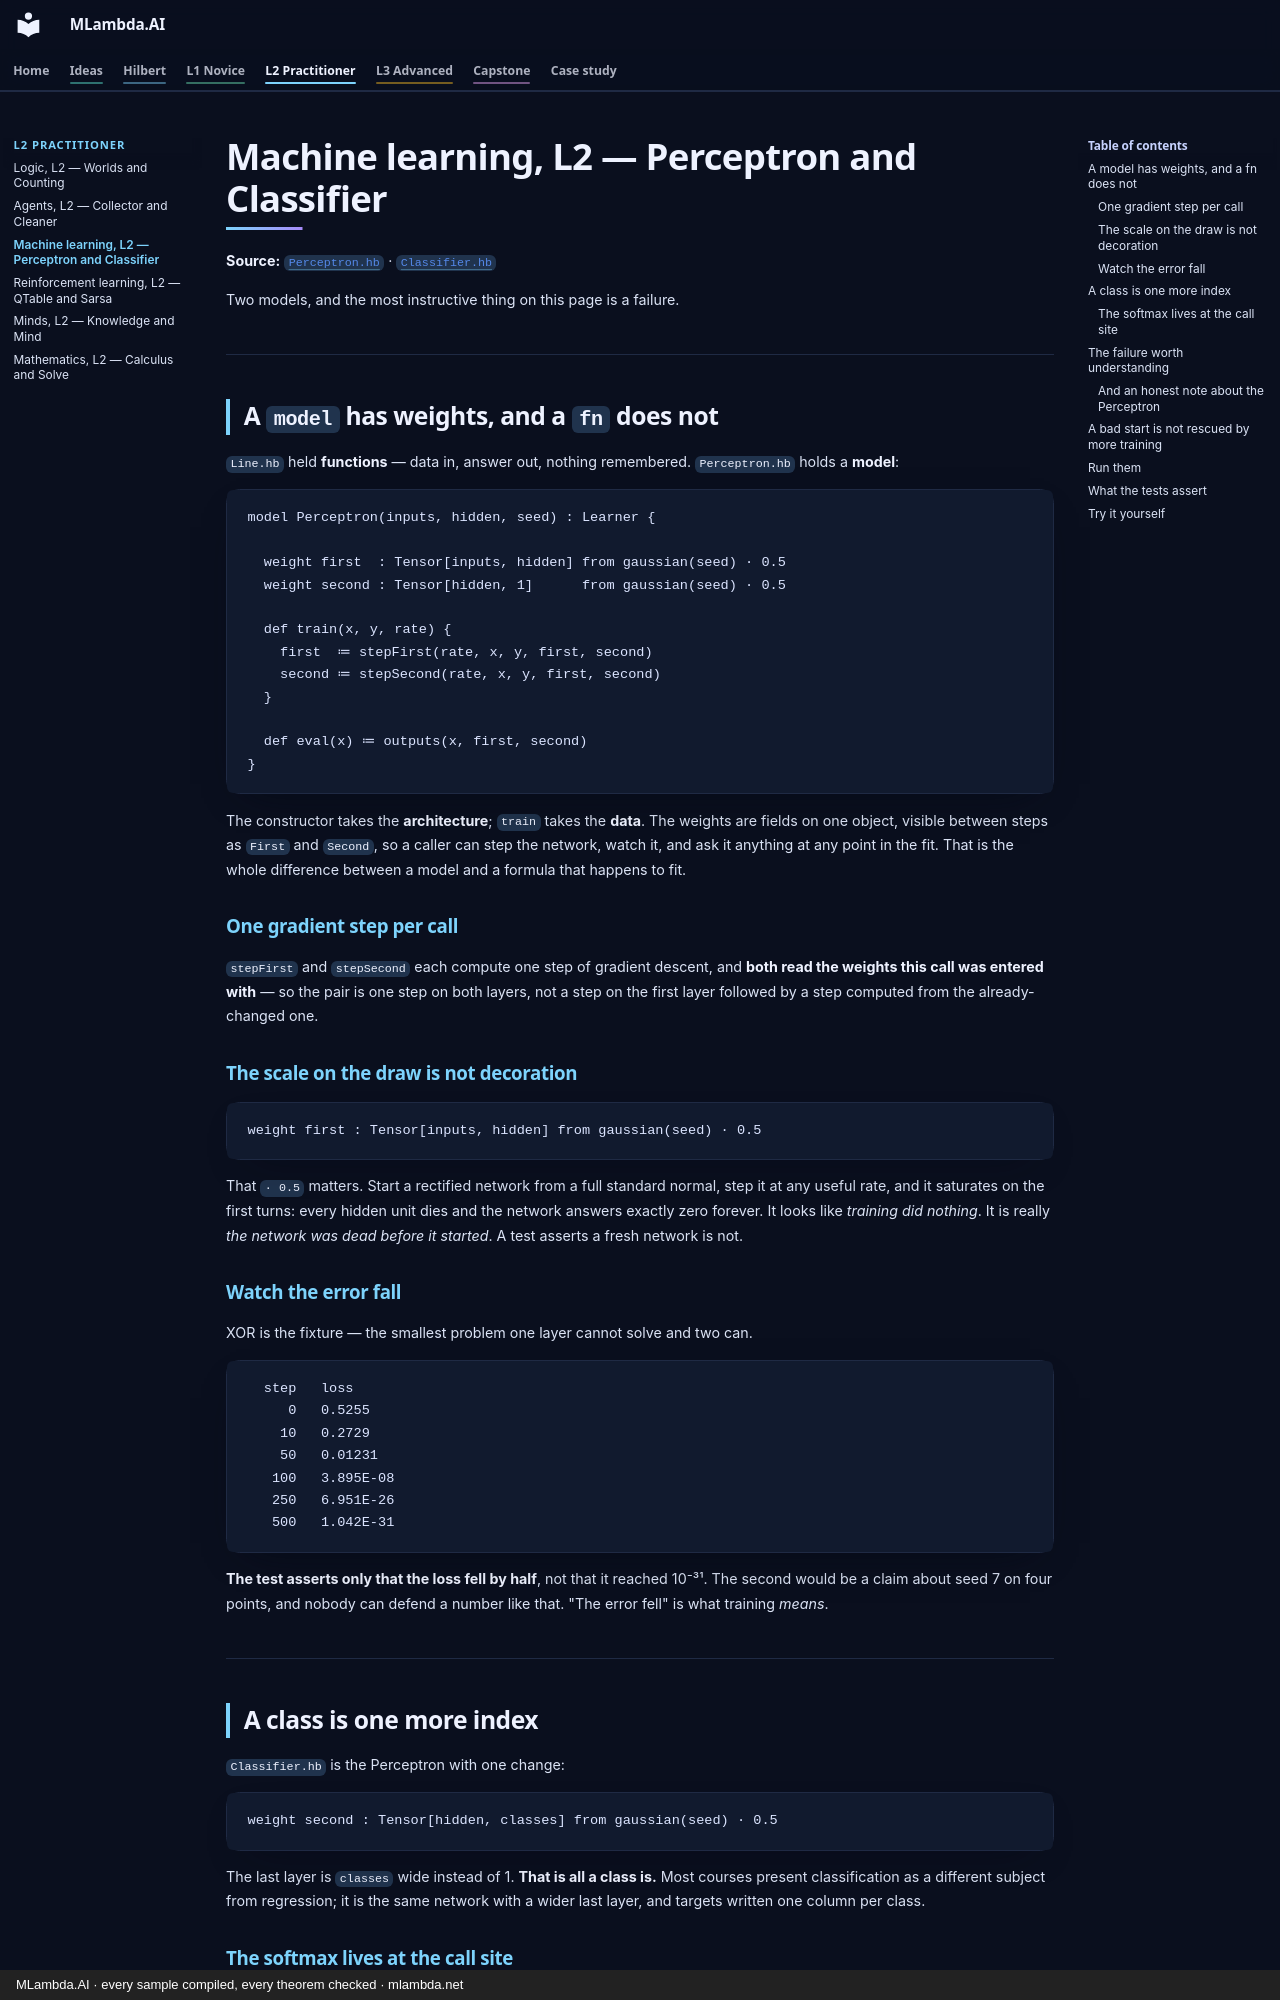

repository: mlambda-net/MLambda.AI · page: L2-practitioner/ml/index.html · generator: mkdocs · copyright: MLambda.AI · every sample compiled, every theorem checked · mlambda.net

# Machine learning, L2 — Perceptron and Classifier

**Source:** [`Perceptron.hb`](../../src/MLambda.AI.ML/Perceptron.hb) ·
[`Classifier.hb`](../../src/MLambda.AI.ML/Classifier.hb)

Two models, and the most instructive thing on this page is a failure.

---

## A `model` has weights, and a `fn` does not

`Line.hb` held **functions** — data in, answer out, nothing remembered. `Perceptron.hb` holds a
**model**:

```
model Perceptron(inputs, hidden, seed) : Learner {

  weight first  : Tensor[inputs, hidden] from gaussian(seed) · 0.5
  weight second : Tensor[hidden, 1]      from gaussian(seed) · 0.5

  def train(x, y, rate) {
    first  ≔ stepFirst(rate, x, y, first, second)
    second ≔ stepSecond(rate, x, y, first, second)
  }

  def eval(x) ≔ outputs(x, first, second)
}
```

The constructor takes the **architecture**; `train` takes the **data**. The weights are fields on one
object, visible between steps as `First` and `Second`, so a caller can step the network, watch it,
and ask it anything at any point in the fit. That is the whole difference between a model and a
formula that happens to fit.

### One gradient step per call

`stepFirst` and `stepSecond` each compute one step of gradient descent, and **both read the weights
this call was entered with** — so the pair is one step on both layers, not a step on the first layer
followed by a step computed from the already-changed one.

### The scale on the draw is not decoration

```
weight first : Tensor[inputs, hidden] from gaussian(seed) · 0.5
```

That `· 0.5` matters. Start a rectified network from a full standard normal, step it at any useful
rate, and it saturates on the first turns: every hidden unit dies and the network answers exactly
zero forever. It looks like *training did nothing*. It is really *the network was dead before it
started*. A test asserts a fresh network is not.

### Watch the error fall

XOR is the fixture — the smallest problem one layer cannot solve and two can.

```
  step   loss
     0   0.5255
    10   0.2729
    50   0.01231
   100   3.895E-08
   250   6.951E-26
   500   1.042E-31
```

**The test asserts only that the loss fell by half**, not that it reached 10⁻³¹. The second would be a
claim about seed 7 on four points, and nobody can defend a number like that. "The error fell" is what
training *means*.

---

## A class is one more index

`Classifier.hb` is the Perceptron with one change:

```
weight second : Tensor[hidden, classes] from gaussian(seed) · 0.5
```

The last layer is `classes` wide instead of 1. **That is all a class is.** Most courses present
classification as a different subject from regression; it is the same network with a wider last
layer, and targets written one column per class.
